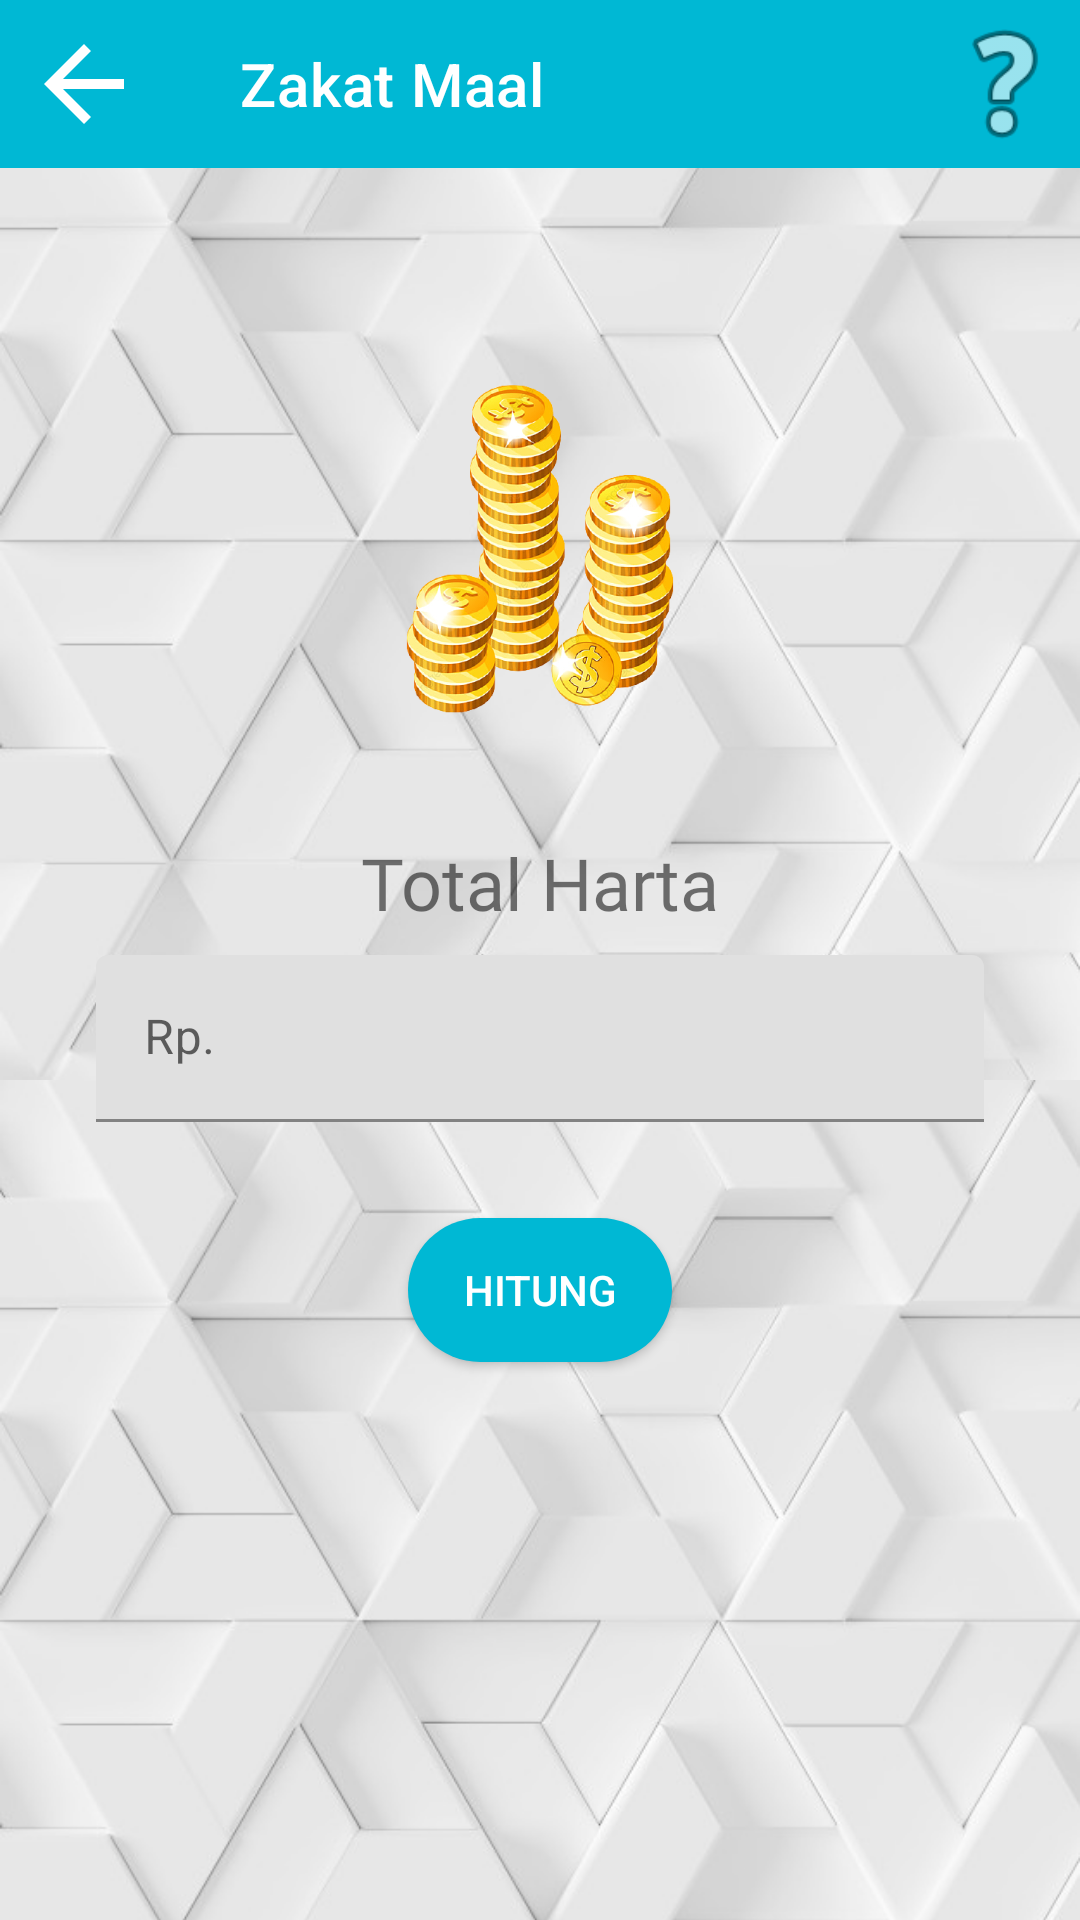

This screen was rendered from an Android layout file. Write that file and the resources it references.
<!-- AndroidManifest.xml: application theme Theme.Zakat -->
<!-- res/layout/zakat_maal_umum.xml -->
<?xml version="1.0" encoding="utf-8"?>
<androidx.constraintlayout.widget.ConstraintLayout xmlns:android="http://schemas.android.com/apk/res/android"
    xmlns:app="http://schemas.android.com/apk/res-auto"
    xmlns:tools="http://schemas.android.com/tools"
    android:layout_width="match_parent"
    android:layout_height="match_parent"
    tools:context=".zakat_maal_umum"
    android:background="@drawable/background2">

    <ImageView
        android:id="@+id/imageView4"
        android:layout_width="124dp"
        android:layout_height="126dp"
        android:layout_marginTop="64dp"
        android:background="@drawable/money"
        app:layout_constraintEnd_toEndOf="parent"
        app:layout_constraintStart_toStartOf="parent"
        app:layout_constraintTop_toBottomOf="@+id/toolbar8" />

    <TextView
        android:id="@+id/textView12"
        android:layout_width="wrap_content"
        android:layout_height="wrap_content"
        android:layout_marginTop="32dp"
        android:fontFamily="@font/sriracha"
        android:text="Total Harta"
        android:textSize="24sp"
        app:layout_constraintEnd_toEndOf="parent"
        app:layout_constraintStart_toStartOf="parent"
        app:layout_constraintTop_toBottomOf="@+id/imageView4" />

    <com.google.android.material.textfield.TextInputLayout
        android:id="@+id/harta_maal_umum_textInputLayout"
        android:layout_width="match_parent"
        android:layout_height="wrap_content"
        android:layout_marginStart="32dp"
        android:layout_marginTop="8dp"
        android:layout_marginEnd="32dp"
        app:layout_constraintEnd_toEndOf="parent"
        app:layout_constraintStart_toStartOf="parent"
        app:layout_constraintTop_toBottomOf="@+id/textView12">

        <com.google.android.material.textfield.TextInputEditText
            android:layout_width="match_parent"
            android:layout_height="wrap_content"
            android:hint="Rp."
            android:inputType="number" />
    </com.google.android.material.textfield.TextInputLayout>

    <androidx.appcompat.widget.AppCompatButton
        android:id="@+id/hitung_maal_umum_button"
        android:layout_width="wrap_content"
        android:layout_height="wrap_content"
        android:layout_marginStart="32dp"
        android:layout_marginTop="32dp"
        android:layout_marginEnd="32dp"
        android:background="@drawable/round_button"
        android:text="Hitung"
        android:textColor="#FFFFFF"
        app:layout_constraintEnd_toEndOf="parent"
        app:layout_constraintStart_toStartOf="parent"
        app:layout_constraintTop_toBottomOf="@+id/harta_maal_umum_textInputLayout" />

    <androidx.appcompat.widget.Toolbar
        android:id="@+id/toolbar8"
        android:layout_width="match_parent"
        android:layout_height="wrap_content"
        android:background="#00B8D4"
        android:minHeight="?attr/actionBarSize"
        android:theme="?attr/actionBarTheme"
        app:layout_constraintEnd_toEndOf="parent"
        app:layout_constraintStart_toStartOf="parent"
        app:layout_constraintTop_toTopOf="parent"
        app:title="Zakat Maal"
        app:titleMarginStart="80dp" />

    <ImageView
        android:id="@+id/back_maal_imageView"
        android:layout_width="40dp"
        android:layout_height="40dp"
        android:layout_marginStart="8dp"
        app:layout_constraintBottom_toBottomOf="@+id/toolbar8"
        app:layout_constraintStart_toStartOf="parent"
        app:layout_constraintTop_toTopOf="parent"
        app:srcCompat="@drawable/abc_vector_test" />

    <ImageView
        android:id="@+id/question_maal_imageView"
        android:layout_width="50dp"
        android:layout_height="50dp"
        app:layout_constraintBottom_toBottomOf="@+id/toolbar8"
        app:layout_constraintEnd_toEndOf="parent"
        app:layout_constraintTop_toTopOf="parent"
        app:srcCompat="@android:drawable/ic_menu_help" />
</androidx.constraintlayout.widget.ConstraintLayout>
<!-- resources referenced by this layout -->
<resources>
  <!-- drawable background2: png bitmap (drawable, 716382 bytes) -->
  <!-- drawable money: png bitmap (drawable, 237839 bytes) -->
  <!-- drawable round_button (drawable) -->
  <?xml version="1.0" encoding="utf-8"?>
  <shape xmlns:android="http://schemas.android.com/apk/res/android">
      <solid android:color="#00B8D4"></solid>
      <corners android:radius="50dp"></corners>
  </shape>
  <style name="Theme.Zakat" parent="Theme.MaterialComponents.DayNight.DarkActionBar">
          
          <item name="colorPrimary">@color/purple_500</item>
          <item name="colorPrimaryVariant">@color/purple_700</item>
          <item name="colorOnPrimary">@color/white</item>
          
          <item name="colorSecondary">@color/teal_200</item>
          <item name="colorSecondaryVariant">@color/teal_700</item>
          <item name="colorOnSecondary">@color/black</item>
          
          <item name="android:statusBarColor" tools:targetApi="l">?attr/colorPrimaryVariant</item>
          
      </style>
  <!-- not gathered from this repository: default colours our renderer supplied (Android Studio template values) -->
  <color name="purple_500">#FF6200EE</color>
  <color name="purple_700">#FF3700B3</color>
  <color name="teal_200">#FF03DAC5</color>
  <color name="teal_700">#FF018786</color>
  <color name="black">#FF000000</color>
  <color name="white">#FFFFFFFF</color>
</resources>
